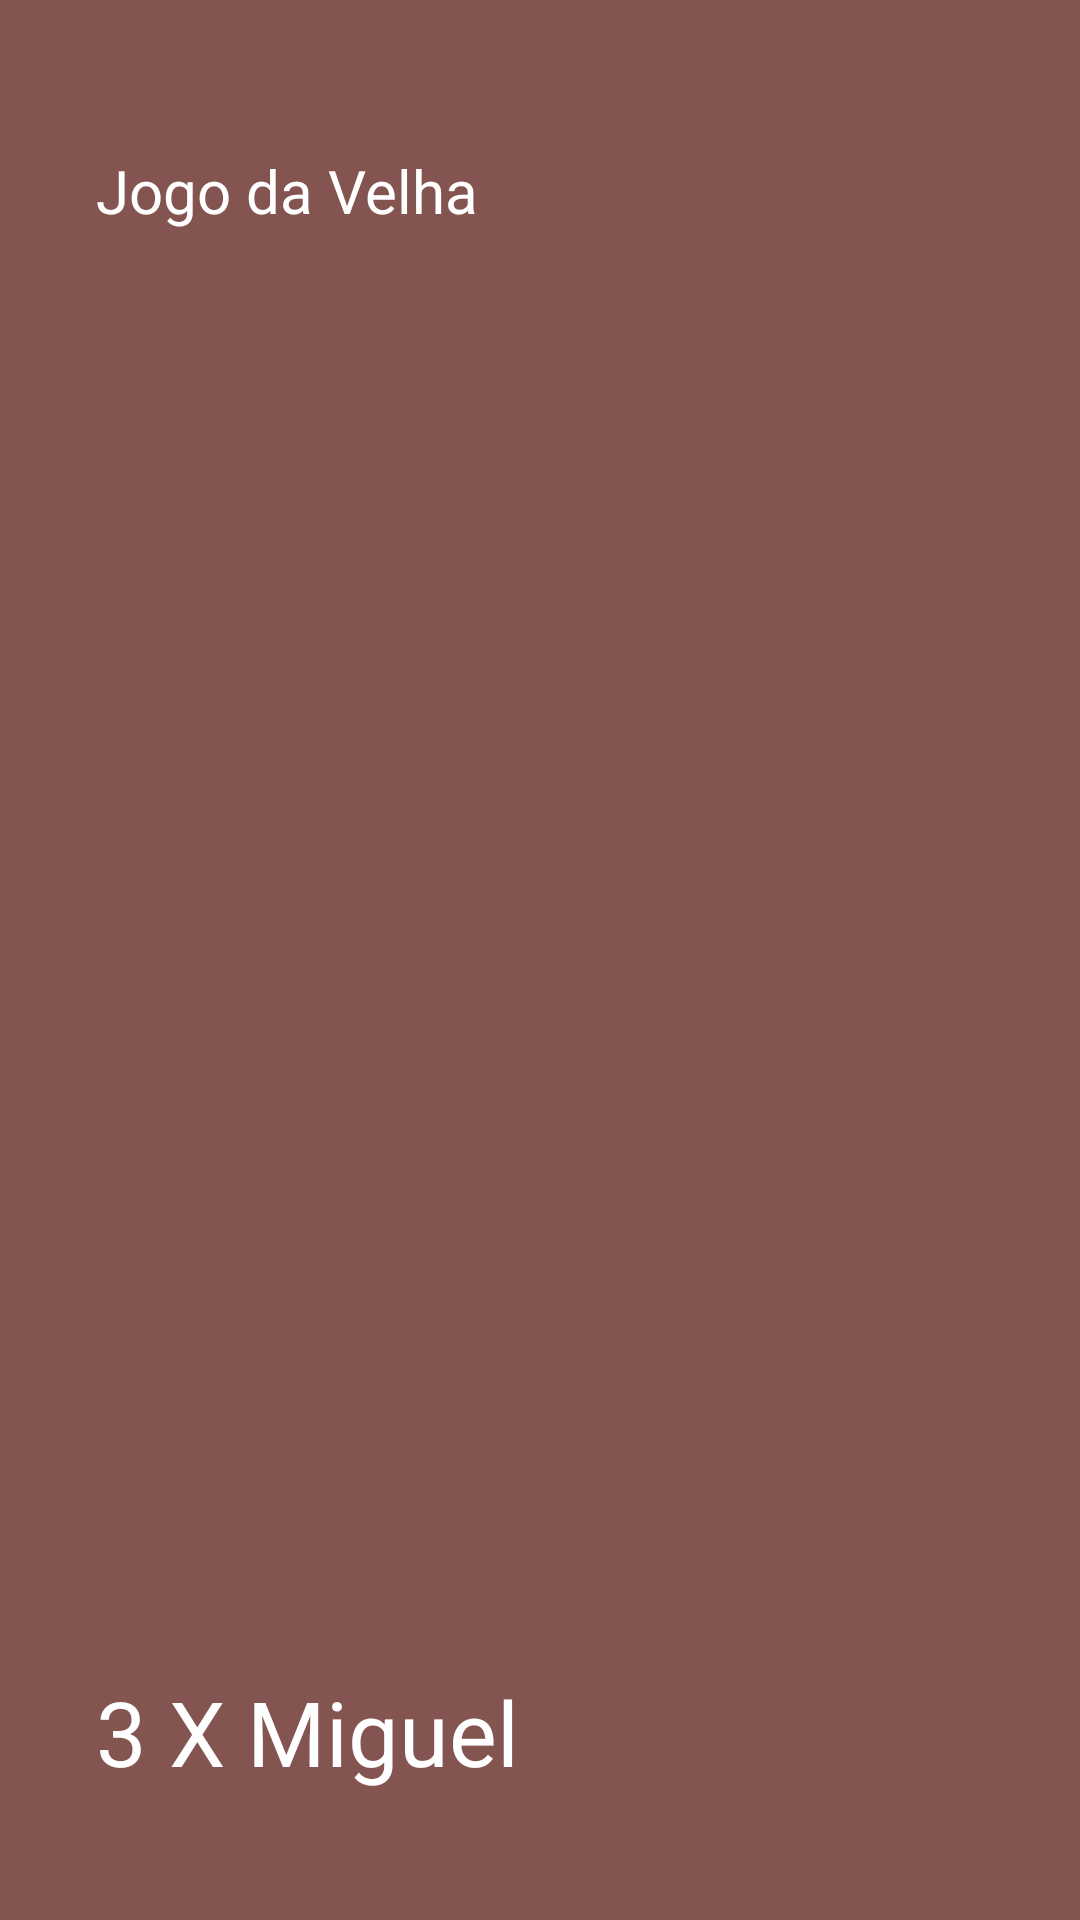

Write the Android layout XML for this screen, with the resource values it uses.
<!-- AndroidManifest.xml: application theme Theme.JogodaVelha -->
<!-- res/layout/activity_jogoda_velha.xml -->
<?xml version="1.0" encoding="utf-8"?>
<androidx.constraintlayout.widget.ConstraintLayout xmlns:android="http://schemas.android.com/apk/res/android"
    xmlns:app="http://schemas.android.com/apk/res-auto"
    xmlns:tools="http://schemas.android.com/tools"
    android:layout_width="match_parent"
    android:layout_height="match_parent"
    android:background="@color/brown"
    tools:context=".JogodaVelhaActivity">

    <ImageView
        android:id="@+id/imageView5"
        android:layout_width="343dp"
        android:layout_height="362dp"
        app:layout_constraintBottom_toBottomOf="parent"
        app:layout_constraintEnd_toEndOf="parent"
        app:layout_constraintStart_toStartOf="parent"
        app:layout_constraintTop_toTopOf="parent"
        app:srcCompat="@drawable/joga_da_velha" />

    <TextView
        android:id="@+id/textJogadaVelha"
        android:layout_width="wrap_content"
        android:layout_height="wrap_content"
        android:layout_marginStart="32dp"
        android:layout_marginLeft="32dp"
        android:layout_marginTop="50dp"
        android:text="Jogo da Velha"
        android:textColor="@android:color/white"
        android:textSize="20sp"
        app:layout_constraintStart_toStartOf="parent"
        app:layout_constraintTop_toTopOf="parent" />

    <TextView
        android:id="@+id/textPlacar"
        android:layout_width="wrap_content"
        android:layout_height="wrap_content"
        android:layout_marginStart="32dp"
        android:layout_marginLeft="32dp"
        android:layout_marginTop="56dp"
        android:text="3 X Miguel"
        android:textColor="@android:color/white"
        android:textSize="30sp"
        app:layout_constraintStart_toStartOf="parent"
        app:layout_constraintTop_toBottomOf="@+id/imageView5" />
</androidx.constraintlayout.widget.ConstraintLayout>
<!-- resources referenced by this layout -->
<resources>
  <color name="brown">#835450</color>
      //teste commit
  <style name="Theme.JogodaVelha" parent="Theme.MaterialComponents.DayNight.DarkActionBar">
          
          <item name="colorPrimary">@color/purple_500</item>
          <item name="colorPrimaryVariant">@color/purple_700</item>
          <item name="colorOnPrimary">@color/white</item>
          
          <item name="colorSecondary">@color/teal_200</item>
          <item name="colorSecondaryVariant">@color/teal_700</item>
          <item name="colorOnSecondary">@color/black</item>
          
         
          
      </style>
  <color name="purple_500">#FF6200EE</color>
  <color name="purple_700">#FF3700B3</color>
  <color name="white">#FFFFFFFF</color>
  <color name="teal_200">#FF03DAC5</color>
  <color name="teal_700">#FF018786</color>
  <color name="black">#FF000000</color>
</resources>
